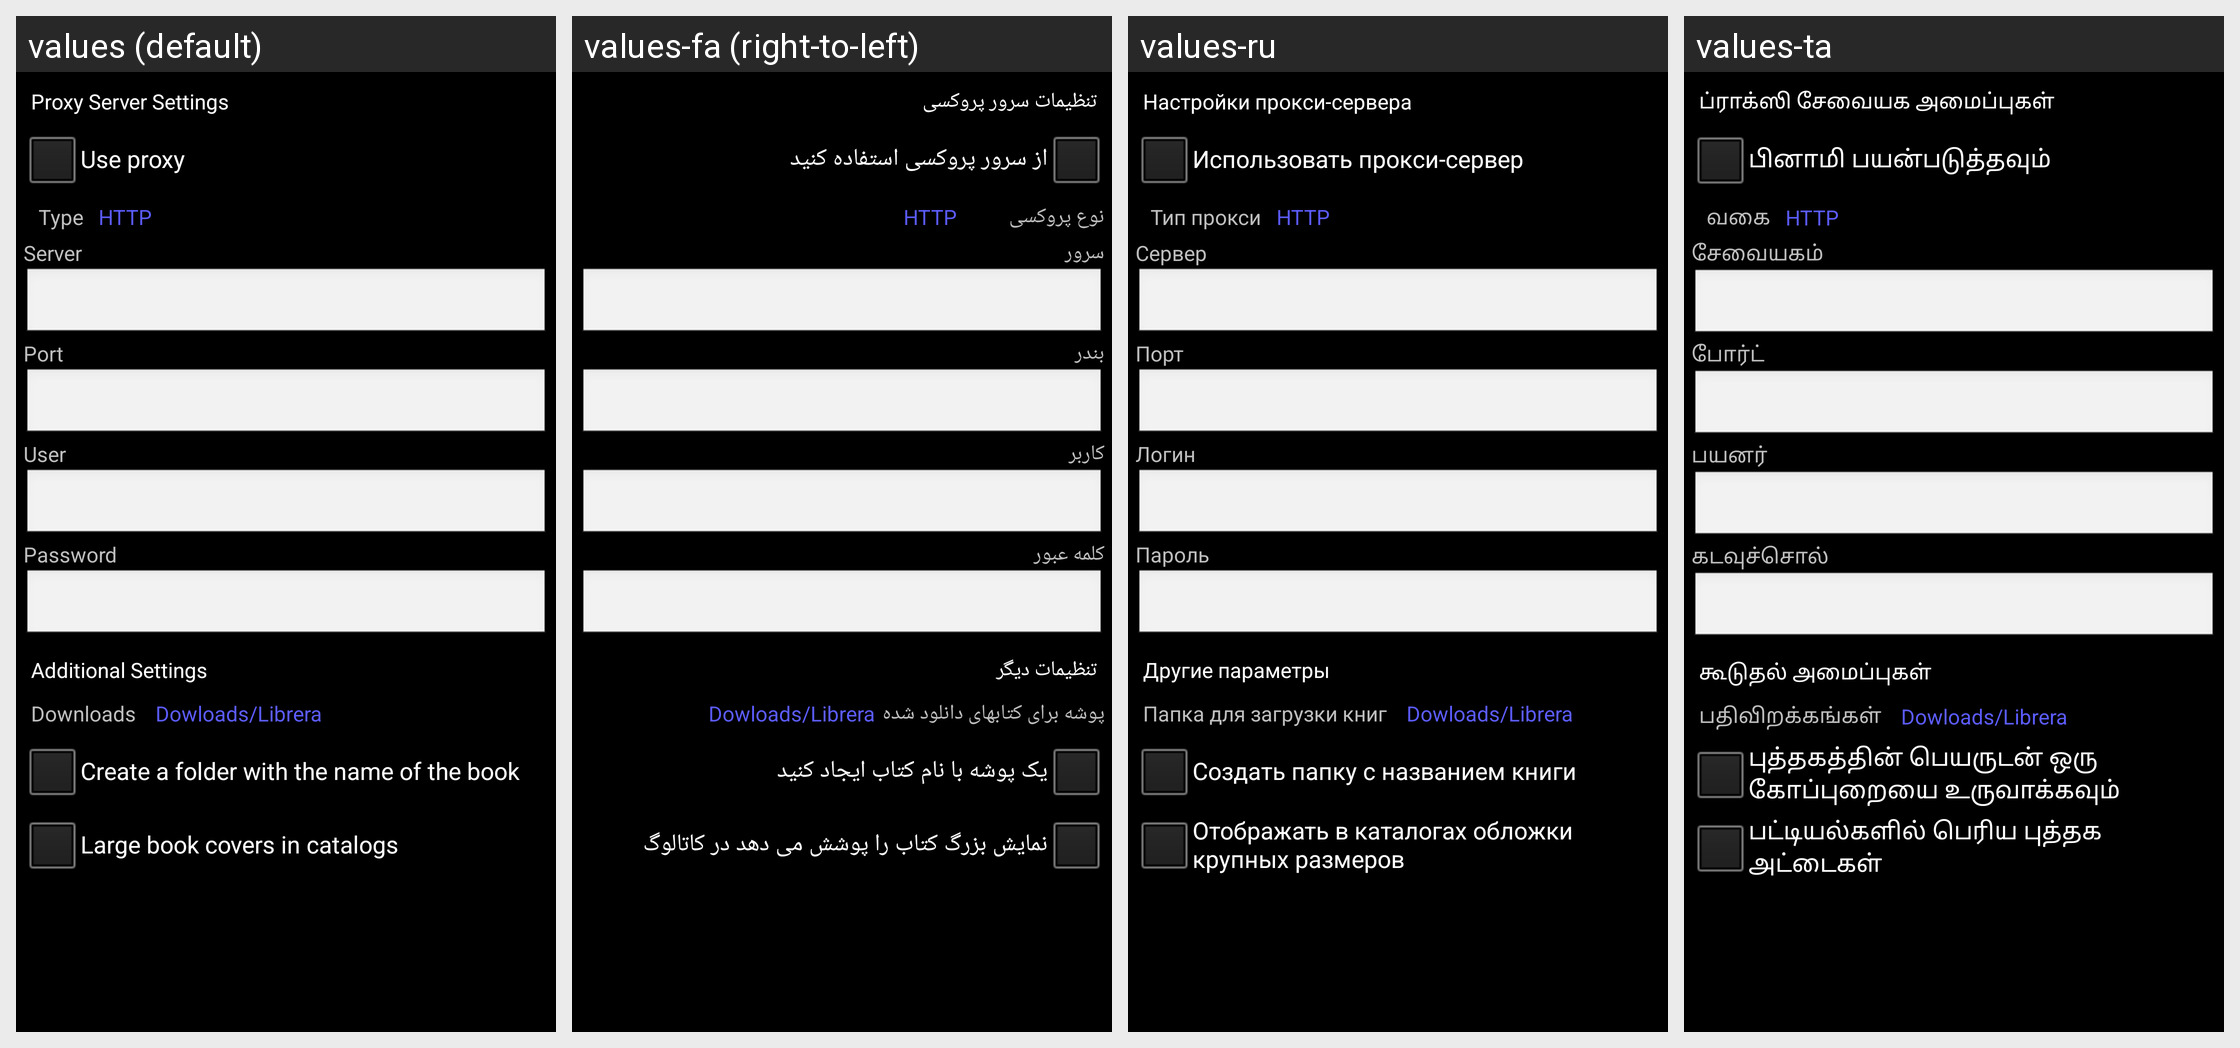

For this localized Android screen grid, give each drawn string resource with its value in every locale shown.
Android screen res/layout/dialog_proxy_server.xml rendered under 4 locales, left to right: values (default), values-fa (right-to-left), values-ru, values-ta. Device: Nexus 5 (rendered at 1080×1920; each locale shown at half size, 540×960, under a caption strip naming it); theme StyledIndicatorsBlack.
Other locales in the repository, not shown: values-ar, values-be, values-bg, values-ca, values-cs, values-de, values-el, values-es, values-eu, values-fi, values-fr, values-ga, values-gl, values-he, values-hi, values-hu, values-id, values-it, values-ja, values-kk, values-ko, values-la, values-lt, values-ml, values-nl, values-no, values-pl, values-pt, values-ro, values-sc, values-sk, values-sv, values-sw, values-th, values-tr, values-uk, values-vi, values-zh-rCN, values-zh-rTW.
Strings drawn on this screen, with the default value and each locale's value (text and hints the layout hard-codes, and strings that could not be matched under every locale, appear in the picture but are not listed):

proxy_server_settings
  values: Proxy Server Settings
  values-fa: تنظیمات سرور پروکسی
  values-ru: Настройки прокси-сервера
  values-ta: ப்ராக்ஸி சேவையக அமைப்புகள்

use_proxy_server
  values: Use proxy
  values-fa: از سرور پروکسی استفاده کنید
  values-ru: Использовать прокси-сервер
  values-ta: பினாமி பயன்படுத்தவும்

proxy_type
  values: Type
  values-fa: نوع پروکسی
  values-ru: Тип прокси
  values-ta: வகை

server
  values: Server
  values-fa: سرور
  values-ru: Сервер
  values-ta: சேவையகம்

port
  values: Port
  values-fa: بندر
  values-ru: Порт
  values-ta: போர்ட்

user
  values: User
  values-fa: کاربر
  values-ru: Логин
  values-ta: பயனர்

password
  values: Password
  values-fa: کلمه عبور
  values-ru: Пароль
  values-ta: கடவுச்சொல்

other_settings
  values: Additional Settings
  values-fa: تنظیمات دیگر
  values-ru: Другие параметры
  values-ta: கூடுதல் அமைப்புகள்

folder_for_downloaded_books
  values: Downloads
  values-fa: پوشه برای کتابهای دانلود شده
  values-ru: Папка для загрузки книг
  values-ta: பதிவிறக்கங்கள்

display_large_book_covers_in_the_catalog
  values: Large book covers in catalogs
  values-fa: نمایش بزرگ کتاب را پوشش می دهد در کاتالوگ
  values-ru: Отображать в каталогах обложки крупных размеров
  values-ta: பட்டியல்களில் பெரிய புத்தக அட்டைகள்
